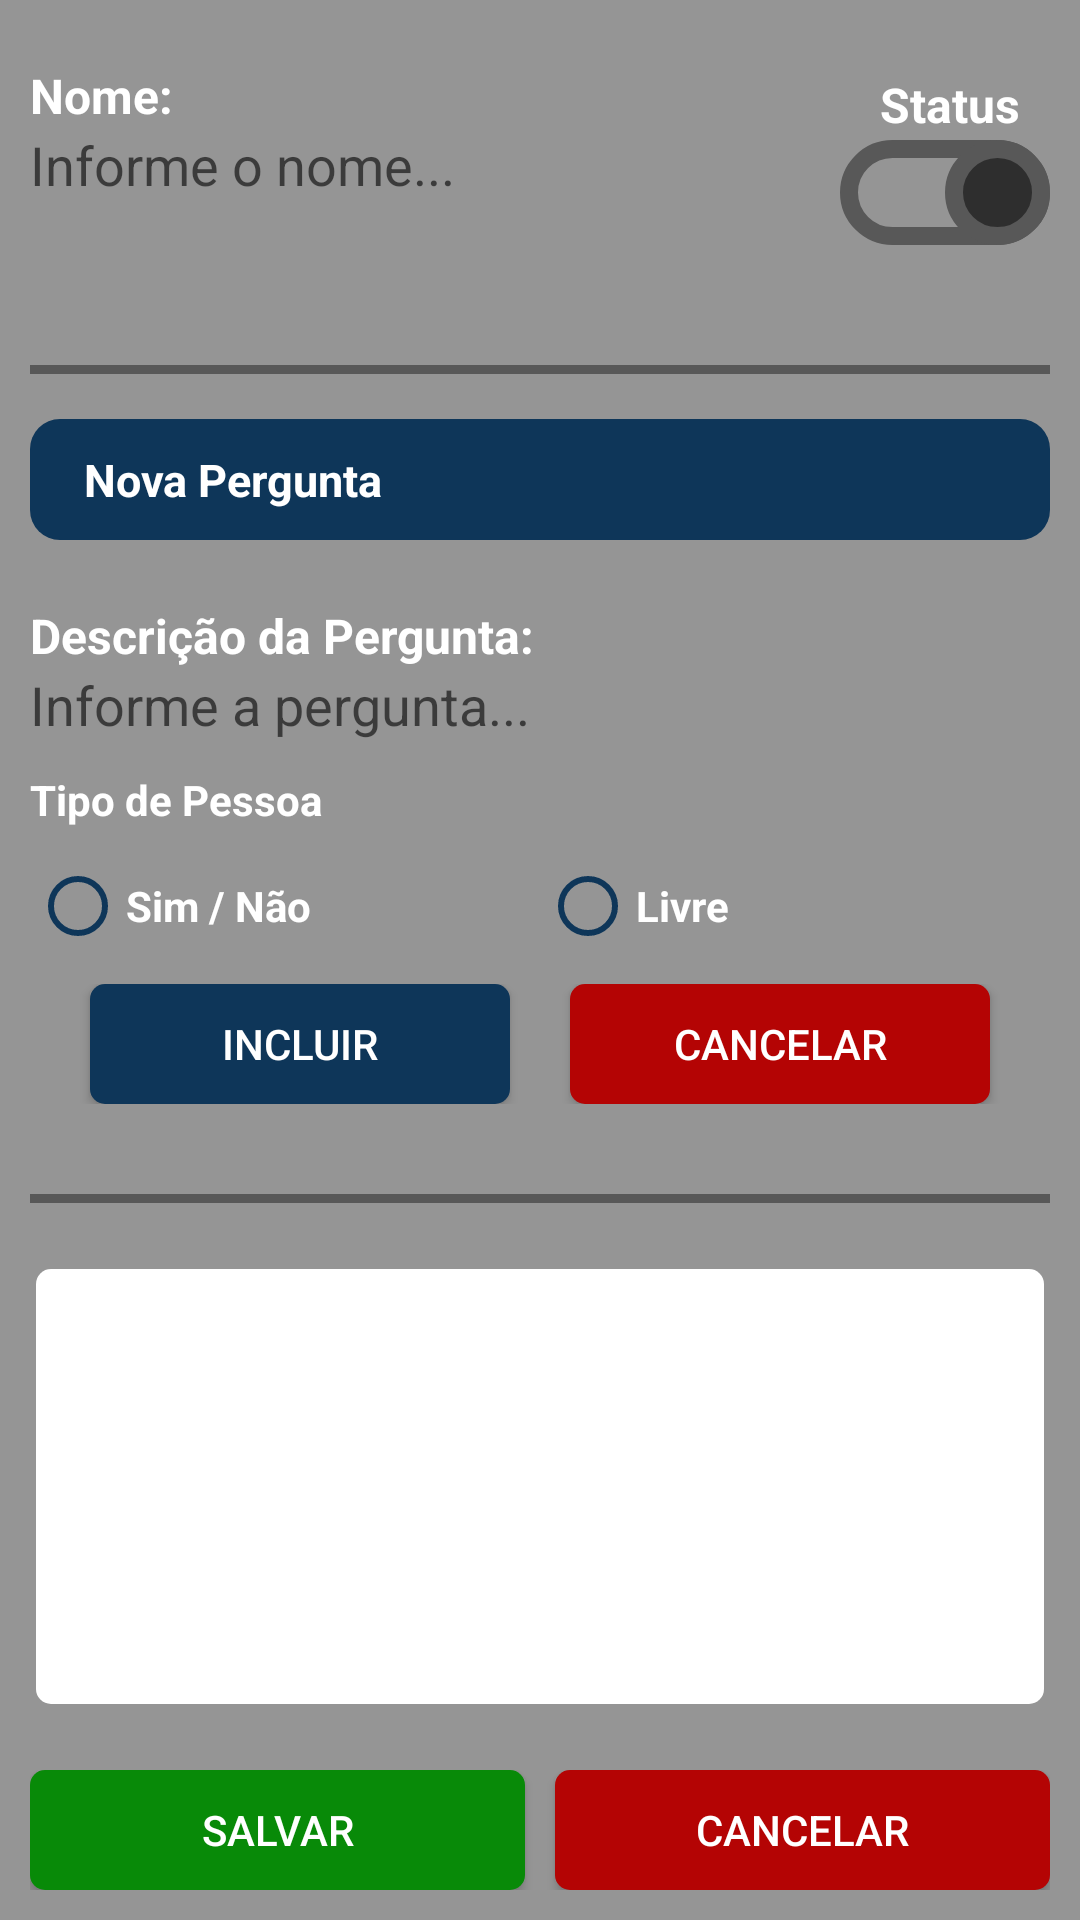

Reconstruct the res/layout file that produces this screen, plus the resources it refers to.
<!-- AndroidManifest.xml: application theme Theme.AndroidSecurityProfit -->
<!-- res/layout/fragment_cad_pergunta.xml -->
<?xml version="1.0" encoding="utf-8"?>
<LinearLayout xmlns:android="http://schemas.android.com/apk/res/android"
    xmlns:app="http://schemas.android.com/apk/res-auto"
    xmlns:tools="http://schemas.android.com/tools"
    android:layout_width="match_parent"
    android:layout_height="match_parent"
    android:background="@color/fundo_telas"
    android:orientation="vertical"
    tools:context=".ui.checklist.CadPerguntaFragment"
    >


    <LinearLayout
        android:layout_width="match_parent"
        android:layout_height="wrap_content"
        android:orientation="horizontal"
        android:layout_marginTop="10dp">

        <LinearLayout
            android:layout_width="0dp"
            android:layout_height="wrap_content"
            android:layout_weight="3"
            android:layout_marginTop="10dp"
            android:orientation="vertical">

            <TextView
                android:layout_width="match_parent"
                android:layout_height="wrap_content"
                android:layout_marginLeft="10dp"
                android:layout_marginTop="1dp"
                android:layout_marginRight="10dp"
                android:text="Nome:"
                android:textColor="@color/white"
                android:textSize="16dp"
                android:textStyle="bold" />


            <EditText
                android:id="@+id/edtPlacaV"
                android:layout_width="match_parent"
                android:layout_height="wrap_content"
                android:layout_marginLeft="10dp"
                android:layout_marginRight="10dp"
                android:hint="Informe o nome..."
                android:inputType="text"
                android:background="@drawable/border_fundo_edit_text" />

        </LinearLayout>



        <LinearLayout
            android:layout_width="0dp"
            android:layout_height="wrap_content"
            android:layout_weight="1"
            android:gravity="right"
            android:orientation="vertical"


            >

            <TextView
                android:layout_width="match_parent"
                android:layout_height="wrap_content"
                android:layout_marginTop="14dp"
                android:layout_marginRight="20dp"
                android:gravity="right"
                android:text="Status"
                android:textColor="@color/white"
                android:textSize="16dp"


                android:textStyle="bold" />

            <Switch
                android:id="@+id/swAtivoV"
                style="@style/AppSwitchStyle"
                android:layout_width="wrap_content"
                android:layout_height="wrap_content"
                android:layout_marginTop="1dp"


                android:layout_marginRight="10dp"
                android:checked="true" />
        </LinearLayout>




    </LinearLayout>

    <Space
        android:layout_width="match_parent"

        android:layout_height="40dp" />

    <View
        android:layout_width="match_parent"
        android:layout_height="3dp"
        android:layout_marginHorizontal="10dp"
        android:background="@color/gray_escuro" />

    <Space
        android:layout_width="match_parent"

        android:layout_height="15dp" />


    <LinearLayout
        android:id="@+id/customButtonLayout"
        android:layout_width="match_parent"
        android:layout_height="wrap_content"
        android:layout_marginLeft="10dp"
        android:layout_marginRight="10dp"
        android:background="@drawable/border_button_customizado"
        android:gravity="center_vertical"
        android:clickable="true">

        <ImageView
            android:layout_width="wrap_content"
            android:layout_height="wrap_content"
            android:src="@drawable/novo"
            android:layout_gravity="center_vertical"
            android:layout_marginEnd="8dp" />

        <TextView
            android:layout_width="wrap_content"
            android:layout_height="wrap_content"
            android:text="Nova Pergunta"
            android:textColor="@color/white"
            android:textSize="15dp"
            android:textStyle="bold"
            android:textAllCaps="false" />

    </LinearLayout>


    <LinearLayout
        android:layout_width="match_parent"
        android:layout_height="wrap_content"
        android:layout_marginTop="20dp"
        android:orientation="vertical">

        <TextView
            android:layout_width="match_parent"
            android:layout_height="wrap_content"
            android:layout_marginLeft="10dp"
            android:layout_marginTop="1dp"
            android:layout_marginRight="10dp"
            android:text="Descrição da Pergunta:"
            android:textColor="@color/white"
            android:textSize="16dp"
            android:textStyle="bold" />






        <EditText
            android:id="@+id/edtPlaca"
            android:layout_width="match_parent"
            android:layout_height="wrap_content"
            android:layout_marginLeft="10dp"
            android:layout_marginRight="10dp"
            android:hint="Informe a pergunta..."
            android:inputType="text"
            android:background="@drawable/border_fundo_edit_text" />


        <TextView
            android:layout_width="match_parent"
            android:layout_height="wrap_content"
            android:layout_marginVertical="10dp"
            android:layout_marginHorizontal="10dp"
            android:text="Tipo de Pessoa"
            android:textColor="@color/white"
            android:textStyle="bold" />

        <RadioGroup
            android:layout_width="match_parent"
            android:layout_height="wrap_content"
            android:orientation="horizontal"
            android:layout_marginHorizontal="10dp">

            <RadioButton
                android:id="@+id/ckClienteP"
                android:layout_width="0dp"
                android:layout_height="wrap_content"
                android:layout_weight="1"
                android:text="Sim / Não"
                android:textColor="@color/white"
                android:textStyle="bold"
                android:buttonTint="@color/toolbar_padrao"/>

            <RadioButton
                android:id="@+id/ckFuncionarioP"
                android:layout_width="0dp"
                android:layout_height="wrap_content"
                android:layout_weight="1"
                android:text="Livre"
                android:textColor="@color/white"
                android:textStyle="bold"
                android:buttonTint="@color/toolbar_padrao"/>

        </RadioGroup>

        <LinearLayout
            android:layout_width="match_parent"
            android:layout_height="wrap_content"
            android:orientation="horizontal"
            android:gravity="center"
            android:layout_marginHorizontal="10dp"
            android:layout_marginVertical="10dp"
            >

            <Button
                android:layout_width="140dp"
                android:layout_height="40dp"
                android:layout_marginRight="10dp"
                android:background="@drawable/border_button_azul"
                android:text="Incluir"
                android:textColor="@color/white"/>

            <Button
                android:layout_width="140dp"
                android:layout_height="40dp"
                android:layout_marginLeft="10dp"
                android:background="@drawable/border_button_vermelho"
                android:text="Cancelar"
                android:textColor="@color/white"/>

        </LinearLayout>


        <LinearLayout
            android:layout_width="match_parent"
            android:layout_height="wrap_content"
            android:layout_margin="10dp"
            android:orientation="horizontal">



        </LinearLayout>

    </LinearLayout>

    <View
        android:layout_width="match_parent"
        android:layout_height="3dp"
        android:layout_marginHorizontal="10dp"
        android:layout_below="@id/space1"
        android:background="@color/gray_escuro" />

    <Space
        android:id="@+id/space2"
        android:layout_width="match_parent"
        android:layout_height="10dp"
        android:layout_below="@id/space1" />

    <GridView
        android:id="@+id/gridVeiculo"
        android:layout_width="match_parent"
        android:layout_height="0dp"
        android:layout_weight="1"
        android:background="@drawable/forma_edit_text"
        android:layout_margin="12dp"
        android:horizontalSpacing="10dp"
        android:verticalSpacing="10dp"
        android:layout_below="@id/space2" />

    <LinearLayout
        android:id="@+id/layout_custom"
        android:layout_width="match_parent"
        android:layout_height="wrap_content"
        android:orientation="horizontal"
        android:layout_marginHorizontal="10dp"
        android:layout_marginVertical="10dp"
        android:layout_alignParentBottom="true">
        <Button
            android:id="@+id/btnSalvarV"
            android:layout_width="0dp"
            android:layout_height="40dp"
            android:layout_marginRight="5dp"
            android:layout_weight="1"
            android:textColor="@color/white"
            android:background="@drawable/border_button_verde"
            android:text="Salvar" />

        <Button
            android:id="@+id/btnCancelarV"
            android:layout_width="0dp"
            android:layout_height="40dp"
            android:layout_marginLeft="5dp"
            android:layout_weight="1"
            android:textColor="@color/white"
            android:background="@drawable/border_button_vermelho"
            android:text="Cancelar" />

    </LinearLayout>

</LinearLayout>
<!-- resources referenced by this layout -->
<resources>
  <color name="fundo_telas">#959595</color>
  <color name="gray_escuro">#585858</color>
  <color name="toolbar_padrao">#0E3659</color>
  <color name="white">#FFFFFFFF</color>
  <!-- drawable border_button_azul (drawable) -->
  <shape xmlns:android="http://schemas.android.com/apk/res/android">
      <solid android:color="@color/toolbar_padrao"/> 
      <corners android:radius="5dp"/> 
  
  
  </shape>
  <!-- drawable border_button_customizado (drawable) -->
  <shape xmlns:android="http://schemas.android.com/apk/res/android">
      <solid android:color="@color/toolbar_padrao"/> 
      <corners android:radius="10dp"/> 
  
      <padding
          android:left="10dp"
          android:top="10dp"
          android:right="10dp"
          android:bottom="10dp"
          /> 
  </shape>
  <!-- drawable border_button_verde (drawable) -->
  <shape xmlns:android="http://schemas.android.com/apk/res/android">
      <solid android:color="@color/green_button"/> 
      <corners android:radius="5dp"/> 
  
  
  </shape>
  <!-- drawable border_button_vermelho (drawable) -->
  <shape xmlns:android="http://schemas.android.com/apk/res/android">
      <solid android:color="@color/red"/> 
      <corners android:radius="5dp"/> 
  
  
  </shape>
  <!-- drawable forma_edit_text (drawable) -->
  <?xml version="1.0" encoding="utf-8"?>
  <shape xmlns:android="http://schemas.android.com/apk/res/android">
      <solid android:color="@color/white" />
      <corners android:radius="5dp" />
      <stroke
          />
  </shape>
  <style name="AppSwitchStyle" parent="@android:style/Widget.CompoundButton">
          <item name="android:thumb">@drawable/custom_switch_thumb</item>
          <item name="android:track">@drawable/custom_switch_track</item>
          <item name="android:switchMinWidth">12dp</item>
          <item name="android:switchPadding">12dp</item>
          <item name="android:gravity">right</item>
      </style>
  <style name="Theme.AndroidSecurityProfit" parent="Theme.AppCompat.Light">
          <item name="android:statusBarColor">?attr/colorPrimaryVariant</item>
          <item name="windowActionBar">true</item>
          <item name="windowNoTitle">true</item>
          <item name="toolbarStyle">@style/Widget.AppCompat.Toolbar</item>
      </style>
  <color name="green_button">#088A08</color>
  <color name="red">#B40404</color>
  <!-- drawable custom_switch_thumb (drawable) -->
  <?xml version="1.0" encoding="utf-8"?>
  <shape xmlns:android="http://schemas.android.com/apk/res/android"
      android:shape="oval">
      <solid android:color="@color/gray_preto" />
  
      <size
  
          android:width="35dp"
          android:height="35dp" />
      <stroke android:color="@color/gray_escuro"
          android:width="6dp"/>
  </shape>
  <!-- drawable custom_switch_track (drawable) -->
  <?xml version="1.0" encoding="utf-8"?>
      <shape xmlns:android="http://schemas.android.com/apk/res/android">
          <corners android:radius="15dp" />
  
  
          <size
              android:width="25dp"
              android:height="20dp" />
          <stroke
              android:color="@color/gray_escuro"
              android:width="6dp"/>
      </shape>
  <color name="gray_preto">#2E2E2E</color>
</resources>
